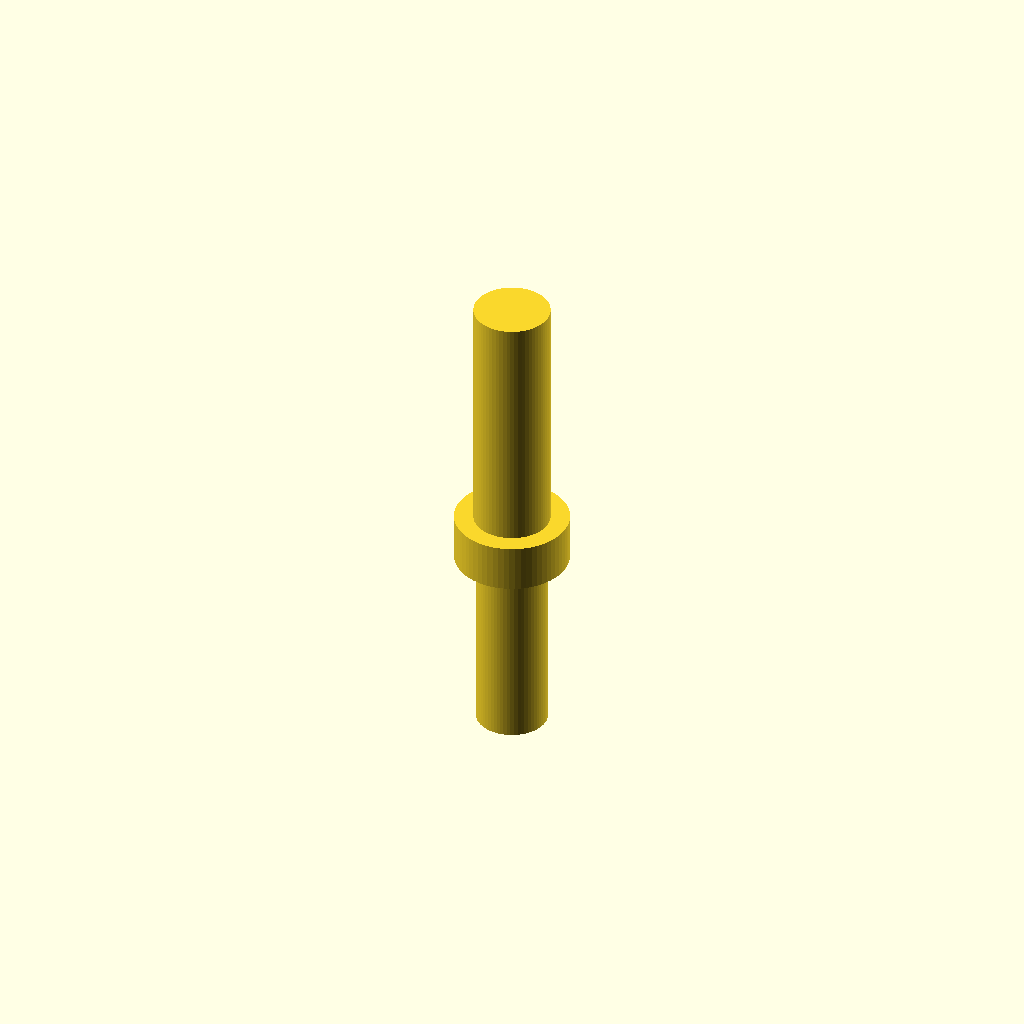
Cell 1: rendered with the file's own defaults.
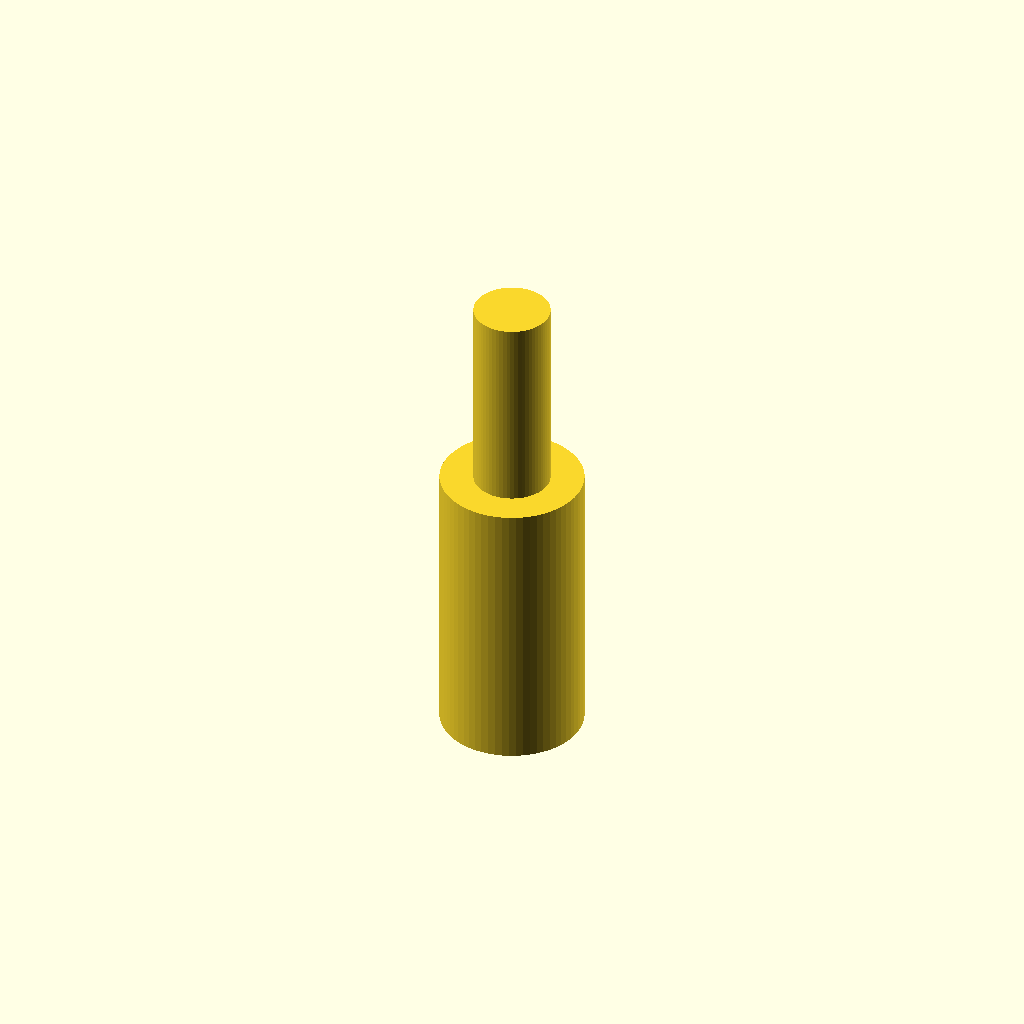
Cell 2: the same model with barb_od_bottom_8 = 15.
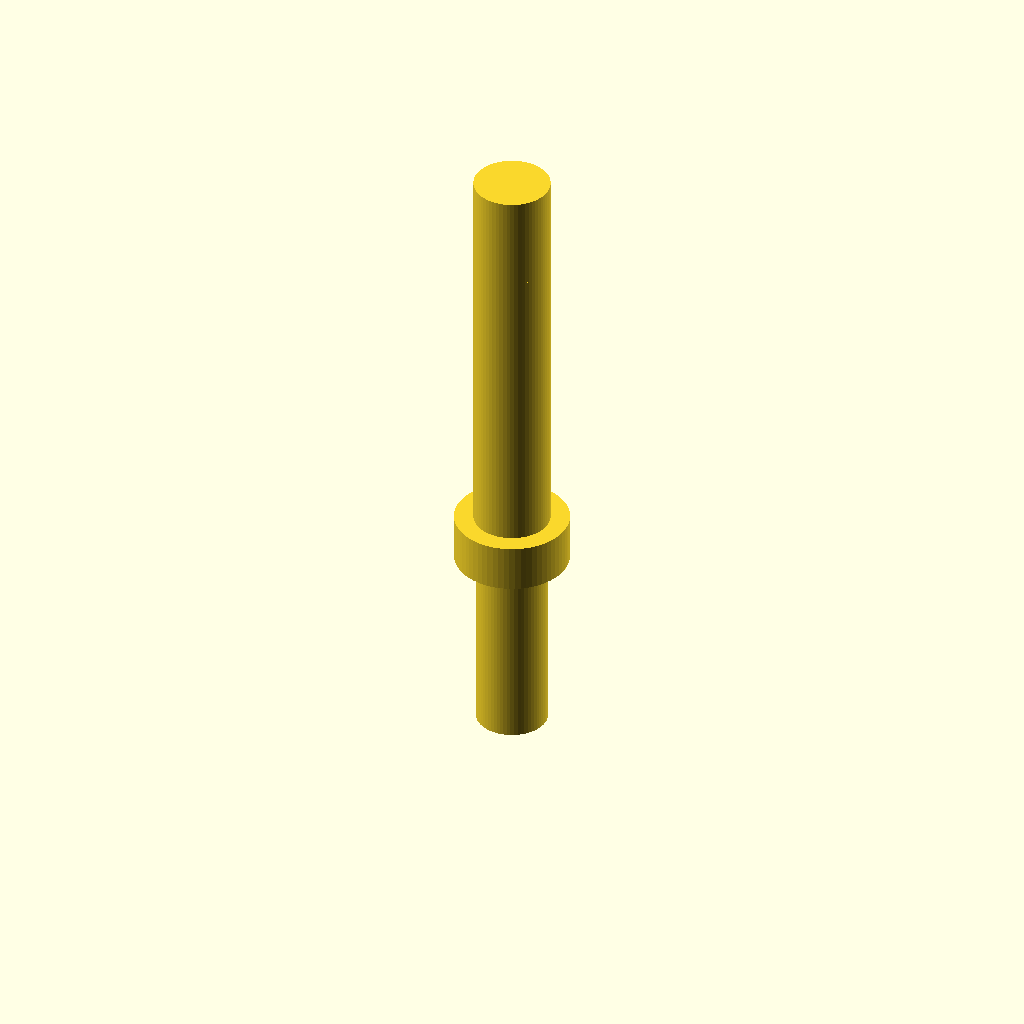
Cell 3: barb_h_5 = 32 (everything else at default).
One fixed orthographic camera (rotation 55°, 0°, 25°; colour scheme Cornfield) for every cell.
OpenSCAD source file bench/results/gpu-v9-g5/code/scadcoder-v9/hose_barb_reducer_8_5_s5_a1.scad:
// Hose-barb reducer: 8 mm tubing -> 5 mm tubing
// Print orientation: standing upright along Z

$fn = 64;

// ---- 8 mm tubing barbs (z = 0 to 20) ----
barb_h_8 = 20;      // total height of stacked barbs
barb_od_bottom_8 = 7.5;  // outer diameter at bottom of barbs
barb_od_top_8 = 9.5;   // outer diameter at top of barbs
barb_count_8 = 2;     // two identical barbs, stacked

// ---- 5 mm tubing barbs (z = 25 to 41) ----
barb_h_5 = 16;      // total height of stacked barbs (8 mm each)
barb_od_bottom_5 = 6.5;  // outer diameter at bottom of barbs
barb_od_top_5 = 5.0;   // outer diameter at top of barbs
barb_count_5 = 2;     // two identical barbs, stacked

// ---- Collar (z = 20 to 25) ----
collar_od = 12;     // outer diameter of cylindrical collar
collar_h = 5;       // height of collar

// ---- Through bore ----
bore = 3;           // diameter of bore running full length

// ---- Derived ----
barb_w = 1.5;       // wall thickness (used for step-down / step-up)
step_od_8 = barb_od_bottom_8 - barb_w;   // OD after step down from 8 mm barbs
step_od_5 = barb_od_bottom_5 + barb_w;   // OD after step up to 5 mm barbs

// Offset between stacked barbs of different types
stack_offset = 10;

module hose_barb_reducer() {
    difference() {
        union() {
            // 8 mm tubing barbs
            for (i = [0 : barb_count_8 - 1]) {
                translate([0, 0, i * stack_offset])
                    linear_extrude(height = barb_h_8)
                        circle(d = barb_od_bottom_8);
            }

            // 5 mm tubing barbs
            for (i = [0 : barb_count_5 - 1]) {
                translate([0, 0, 25 + i * stack_offset])
                    linear_extrude(height = barb_h_5)
                        circle(d = step_od_5);
            }

            // Collar
            translate([0, 0, 20])
                cylinder(d = collar_od, h = collar_h);
        }

        // Through bore
        translate([0, 0, -1])
            cylinder(d = bore, h = 42);
    }
}

hose_barb_reducer();
Customizer parameters (derived from the source; name, type, default, range or options):
barb_h_8: number, default 20
barb_od_bottom_8: number, default 7.5
barb_od_top_8: number, default 9.5
barb_count_8: number, default 2
barb_h_5: number, default 16
barb_od_bottom_5: number, default 6.5
barb_od_top_5: number, default 5
barb_count_5: number, default 2
collar_od: number, default 12
collar_h: number, default 5
bore: number, default 3
barb_w: number, default 1.5
stack_offset: number, default 10
